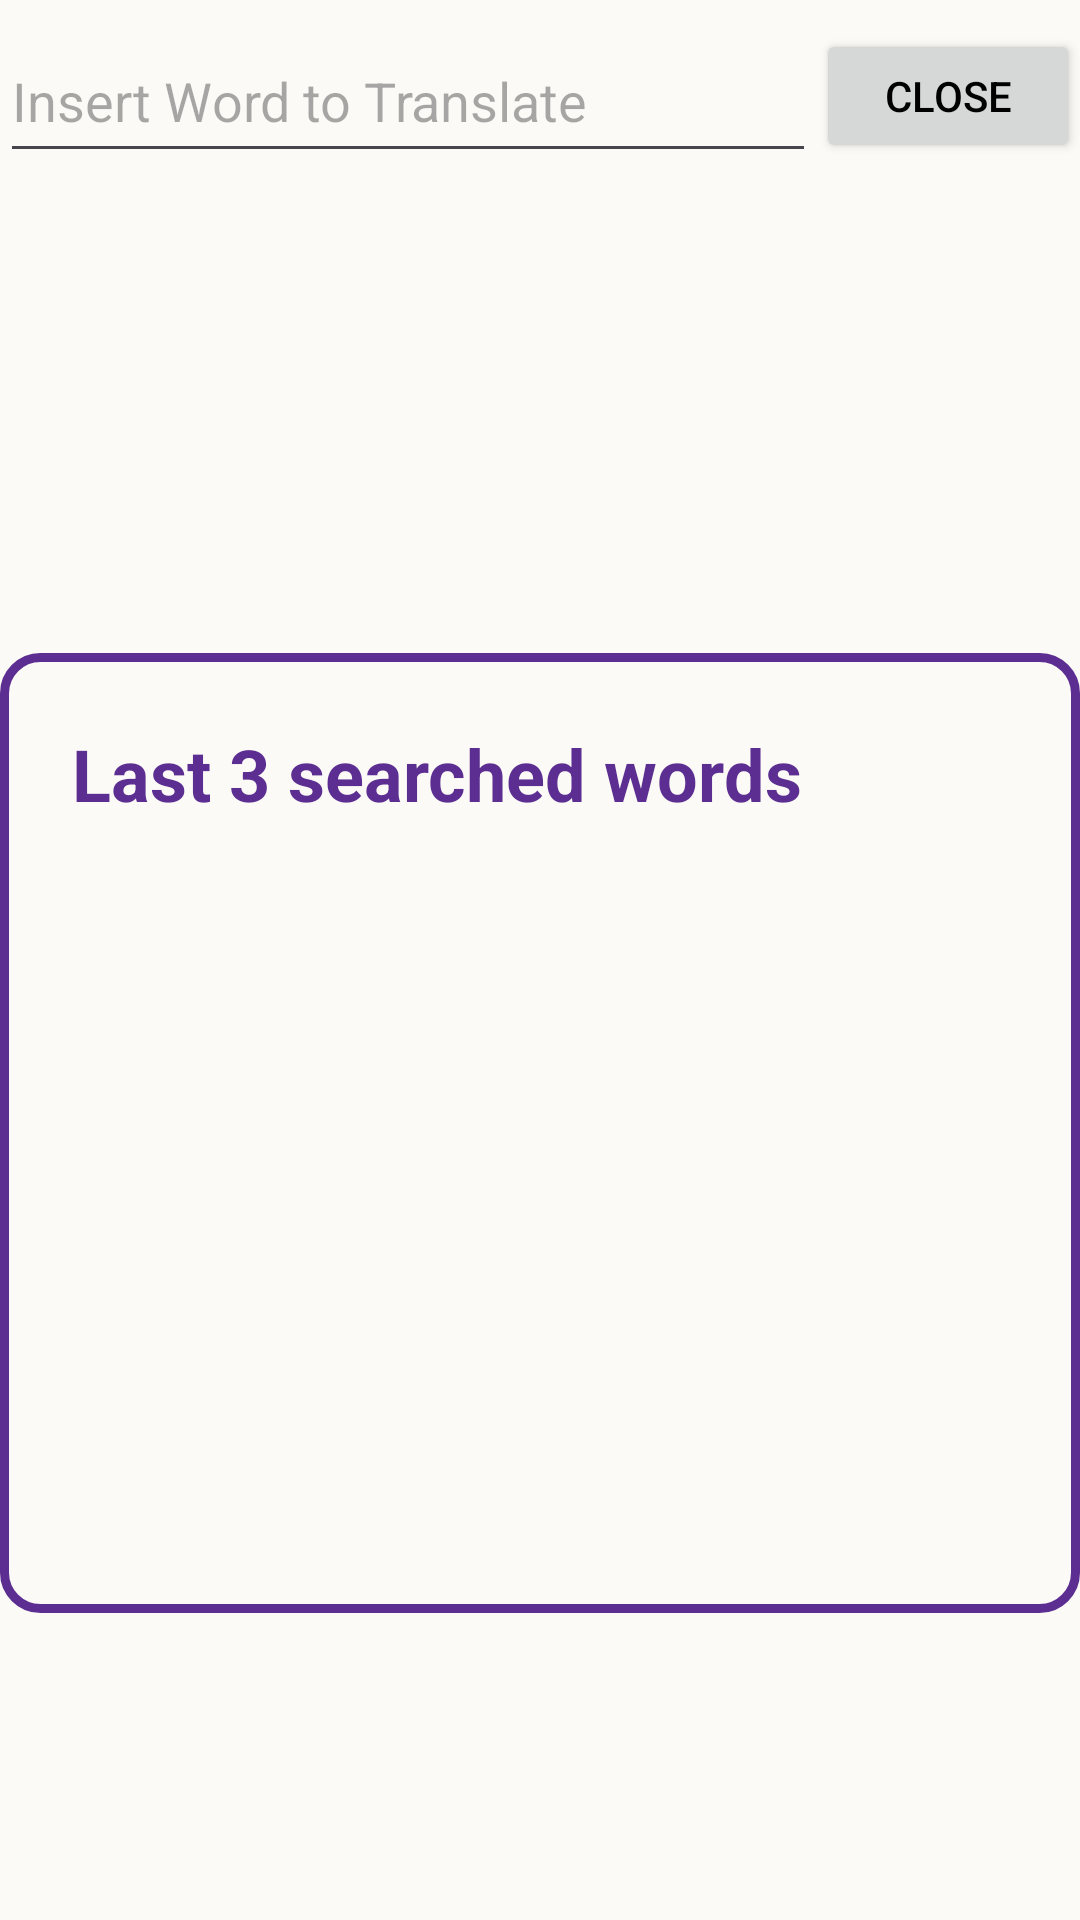

Layout XML and referenced resources for this Android screen:
<!-- AndroidManifest.xml: application theme Theme.LangSupport -->
<!-- res/layout/fragment_search.xml -->
<?xml version="1.0" encoding="utf-8"?>
<androidx.constraintlayout.widget.ConstraintLayout xmlns:android="http://schemas.android.com/apk/res/android"
    xmlns:app="http://schemas.android.com/apk/res-auto"
    xmlns:tools="http://schemas.android.com/tools"
    android:layout_width="match_parent"
    android:layout_height="match_parent"
    android:layout_marginHorizontal="@dimen/small_margin"
    android:layout_marginVertical="@dimen/large_margin"
    tools:context=".fragment.SearchFragment">

    <androidx.constraintlayout.widget.ConstraintLayout
        android:id="@+id/search_section"
        android:layout_width="match_parent"
        android:layout_height="0dp"
        app:layout_constraintEnd_toEndOf="parent"
        app:layout_constraintStart_toStartOf="parent"
        app:layout_constraintTop_toTopOf="parent"
        app:layout_constraintHeight_percent="0.1">

        <EditText
            android:id="@+id/search_edit"
            android:layout_width="0dp"
            android:layout_height="0dp"
            android:autofillHints=""
            android:inputType="text"
            android:hint="@string/insert_word_to_translate"

            app:layout_constraintTop_toTopOf="parent"
            app:layout_constraintBottom_toBottomOf="parent"
            app:layout_constraintStart_toStartOf="parent"
            app:layout_constraintEnd_toStartOf="@id/dismiss_button"
            app:layout_constraintHeight_percent="0.8" />

        <Button
            android:id="@+id/dismiss_button"
            android:layout_width="wrap_content"
            android:layout_height="0dp"
            android:text="@string/close"

            app:layout_constraintTop_toTopOf="parent"
            app:layout_constraintBottom_toBottomOf="parent"
            app:layout_constraintEnd_toEndOf="parent"
            app:layout_constraintWidth_percent="0.15"
            app:layout_constraintHeight_percent="0.7"
            app:layout_constraintHorizontal_bias="0.95" />

    </androidx.constraintlayout.widget.ConstraintLayout>


    <androidx.constraintlayout.widget.ConstraintLayout
        android:id="@+id/list_section"
        android:layout_width="0dp"
        android:layout_height="0dp"
        android:visibility="gone"

        app:layout_constraintTop_toBottomOf="@id/search_section"
        app:layout_constraintBottom_toBottomOf="parent"
        app:layout_constraintStart_toStartOf="parent"
        app:layout_constraintEnd_toEndOf="parent"
        app:layout_constraintHeight_percent="0.8">

        <androidx.recyclerview.widget.RecyclerView
            android:id="@+id/recycler"
            android:layout_width="match_parent"
            android:layout_height="wrap_content"
            app:layout_constraintTop_toTopOf="parent"
            app:layout_constraintStart_toStartOf="parent"
            app:layout_constraintEnd_toEndOf="parent" />

        <Button
            android:id="@+id/add_button"
            android:layout_width="0dp"
            android:layout_height="wrap_content"
            android:text="@string/add_word"
            android:textAllCaps="true"
            android:layout_marginTop="@dimen/large_margin"

            app:layout_constraintTop_toBottomOf="@id/recycler"
            app:layout_constraintStart_toStartOf="parent"
            app:layout_constraintEnd_toEndOf="parent"
            app:layout_constraintWidth_percent="0.75" />

    </androidx.constraintlayout.widget.ConstraintLayout>


    <androidx.constraintlayout.widget.ConstraintLayout
        android:id ="@+id/history_section"
        android:layout_width="match_parent"
        android:layout_height="0dp"
        android:background="@drawable/rectangle"
        android:padding="24dp"
        android:visibility="visible"

        app:layout_constraintTop_toBottomOf="@id/search_section"
        app:layout_constraintBottom_toBottomOf="parent"
        app:layout_constraintEnd_toEndOf="parent"
        app:layout_constraintStart_toStartOf="parent"
        app:layout_constraintHeight_percent="0.5"
        app:layout_constraintVertical_bias="0.6">

        <TextView
            android:id="@+id/last_searched_text"
            android:layout_width="match_parent"
            android:layout_height="wrap_content"
            android:text="@string/last_words_label"
            android:textColor="@color/purple"
            android:textSize="24sp"
            android:textStyle="bold"

            app:layout_constraintTop_toTopOf="parent"
            app:layout_constraintBottom_toBottomOf="parent"
            app:layout_constraintStart_toStartOf="parent"
            app:layout_constraintEnd_toEndOf="parent"
            app:layout_constraintVertical_bias="0.0" />


        <androidx.recyclerview.widget.RecyclerView
            android:id="@+id/history_recycler"
            android:layout_width="match_parent"
            android:layout_height="0dp"
            android:divider="@color/purple"
            android:dividerHeight="2dp"

            app:layout_constraintTop_toTopOf="parent"
            app:layout_constraintBottom_toBottomOf="parent"
            app:layout_constraintStart_toStartOf="parent"
            app:layout_constraintEnd_toEndOf="parent"
            app:layout_constraintHeight_percent="0.8"
            app:layout_constraintVertical_bias="1.0"  />

    </androidx.constraintlayout.widget.ConstraintLayout>


</androidx.constraintlayout.widget.ConstraintLayout>
<!-- resources referenced by this layout -->
<resources>
  <color name="purple">#5C2E91</color>
  <dimen name="large_margin">24dp</dimen>
  <dimen name="small_margin">8dp</dimen>
  <!-- drawable rectangle (drawable) -->
  <?xml version="1.0" encoding="utf-8"?>
  <shape xmlns:android="http://schemas.android.com/apk/res/android"
      android:shape="rectangle" >
  
      
      <solid
          android:color="@android:color/transparent" >
      </solid>
  
      
      <stroke
          android:width="3dp"
          android:color="@color/purple" >
      </stroke>
  
      
      <corners
          android:radius="12dp"   >
      </corners>
  
  </shape>
  <string name="add_word">Add word</string>
  <string name="close">Close</string>
  <string name="insert_word_to_translate">Insert Word to Translate</string>
  <string name="last_words_label">Last 3 searched words</string>
  <style name="Theme.LangSupport" parent="Base.Theme.LangSupport" />
  <style name="Base.Theme.LangSupport" parent="Theme.Material3.DayNight.NoActionBar">
          
          <item name="colorPrimary">@color/purple</item>
          <item name="colorSecondary">@color/black</item>
          <item name="android:textColor">@color/black</item>
          <item name="android:colorBackground">@color/eggWhite</item>
      </style>
  <color name="black">#FF000000</color>
  <color name="eggWhite">#FBFAF6</color>
</resources>
